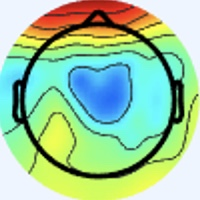

Data behind this chart, as committed beside it:
[238 245 255], [238 245 255], [238 245 255], [238 245 255], [238 245 255], [238 245 255], [238 245 255], [238 245 255], [238 245 255], [238 245 255], [238 245 255], [238 245 255], [238 245 255], [238 245 255], [238 245 255], [238 245 255], [238 245 255], [238 245 255], [238 245 255], [238 245 255], [238 245 255], [238 245 255], [238 245 255], [238 245 255]
[238 245 255], [238 245 255], [238 245 255], [238 245 255], [238 245 255], [238 245 255], [238 245 255], [238 245 255], [238 245 255], [238 245 255], [238 245 255], [238 245 255], [238 245 255], [238 245 255], [238 245 255], [238 245 255], [238 245 255], [238 245 255], [238 245 255], [238 245 255], [238 245 255], [238 245 255], [238 245 255], [238 245 255]
[238 245 255], [238 245 255], [238 245 255], [238 245 255], [238 245 255], [238 245 255], [238 245 255], [238 245 255], [238 245 255], [238 245 255], [238 245 255], [238 245 255], [238 245 255], [238 245 255], [238 245 255], [238 245 255], [238 245 255], [238 245 255], [238 245 255], [238 245 255], [238 245 255], [238 245 255], [238 245 255], [238 245 255]
[238 245 255], [238 245 255], [238 245 255], [238 245 255], [238 245 255], [238 245 255], [238 245 255], [238 245 255], [238 245 255], [238 245 255], [238 245 255], [238 245 255], [238 245 255], [238 245 255], [238 245 255], [238 245 255], [238 245 255], [238 245 255], [238 245 255], [238 245 255], [238 245 255], [238 245 255], [238 245 255], [238 245 255]
[238 245 255], [238 245 255], [238 245 255], [238 245 255], [238 245 255], [238 245 255], [238 245 255], [238 245 255], [238 245 255], [238 245 255], [238 245 255], [238 245 255], [238 245 255], [238 245 255], [238 245 255], [238 245 255], [238 245 255], [238 245 255], [238 245 255], [238 245 255], [238 245 255], [238 245 255], [238 245 255], [238 245 255]
[238 245 255], [238 245 255], [238 245 255], [238 245 255], [238 245 255], [238 245 255], [238 245 255], [238 245 255], [238 245 255], [238 245 255], [238 245 255], [238 245 255], [238 245 255], [238 245 255], [238 245 255], [238 245 255], [238 245 255], [238 245 255], [238 245 255], [238 245 255], [238 245 255], [238 245 255], [238 245 255], [238 245 255]
[238 245 255], [238 245 255], [238 245 255], [238 245 255], [238 245 255], [238 245 255], [238 245 255], [238 245 255], [238 245 255], [238 245 255], [238 245 255], [238 245 255], [238 245 255], [238 245 255], [238 245 255], [238 245 255], [238 245 255], [238 245 255], [238 245 255], [238 245 255], [238 245 255], [238 245 255], [238 245 255], [238 245 255]
[238 245 255], [238 245 255], [238 245 255], [238 245 255], [238 245 255], [238 245 255], [238 245 255], [238 245 255], [238 245 255], [238 245 255], [238 245 255], [238 245 255], [238 245 255], [238 245 255], [238 245 255], [238 245 255], [238 245 255], [238 245 255], [238 245 255], [238 245 255], [238 245 255], [238 245 255], [238 245 255], [238 245 255]
[238 245 255], [238 245 255], [238 245 255], [238 245 255], [238 245 255], [238 245 255], [238 245 255], [238 245 255], [238 245 255], [238 245 255], [238 245 255], [238 245 255], [238 245 255], [238 245 255], [238 245 255], [238 245 255], [238 245 255], [238 245 255], [238 245 255], [238 245 255], [238 245 255], [238 245 255], [238 245 255], [238 245 255]
[238 245 255], [238 245 255], [238 245 255], [238 245 255], [238 245 255], [238 245 255], [238 245 255], [238 245 255], [238 245 255], [238 245 255], [238 245 255], [238 245 255], [238 245 255], [238 245 255], [238 245 255], [238 245 255], [238 245 255], [238 245 255], [238 245 255], [238 245 255], [238 245 255], [238 245 255], [238 245 255], [238 245 255]
[238 245 255], [238 245 255], [238 245 255], [238 245 255], [238 245 255], [238 245 255], [238 245 255], [238 245 255], [238 245 255], [238 245 255], [238 245 255], [238 245 255], [238 245 255], [238 245 255], [238 245 255], [238 245 255], [238 245 255], [238 245 255], [238 245 255], [238 245 255], [238 245 255], [238 245 255], [238 245 255], [238 245 255]
[238 245 255], [238 245 255], [238 245 255], [238 245 255], [238 245 255], [238 245 255], [238 245 255], [238 245 255], [238 245 255], [238 245 255], [238 245 255], [238 245 255], [238 245 255], [238 245 255], [238 245 255], [238 245 255], [238 245 255], [238 245 255], [238 245 255], [238 245 255], [238 245 255], [238 245 255], [238 245 255], [238 245 255]
[238 245 255], [238 245 255], [238 245 255], [238 245 255], [238 245 255], [238 245 255], [238 245 255], [238 245 255], [238 245 255], [238 245 255], [238 245 255], [238 245 255], [238 245 255], [238 245 255], [238 245 255], [238 245 255], [238 245 255], [238 245 255], [238 245 255], [238 245 255], [238 245 255], [238 245 255], [238 245 255], [238 245 255]
[238 245 255], [238 245 255], [238 245 255], [238 245 255], [238 245 255], [238 245 255], [238 245 255], [238 245 255], [238 245 255], [238 245 255], [238 245 255], [238 245 255], [238 245 255], [238 245 255], [238 245 255], [238 245 255], [238 245 255], [238 245 255], [238 245 255], [238 245 255], [238 245 255], [238 245 255], [238 245 255], [238 245 255]
[238 245 255], [238 245 255], [238 245 255], [238 245 255], [238 245 255], [238 245 255], [238 245 255], [238 245 255], [238 245 255], [238 245 255], [238 245 255], [238 245 255], [238 245 255], [238 245 255], [238 245 255], [238 245 255], [238 245 255], [238 245 255], [238 245 255], [238 245 255], [238 245 255], [238 245 255], [238 245 255], [238 245 255]
[238 245 255], [238 245 255], [238 245 255], [238 245 255], [238 245 255], [238 245 255], [238 245 255], [238 245 255], [238 245 255], [238 245 255], [238 245 255], [238 245 255], [238 245 255], [238 245 255], [238 245 255], [238 245 255], [238 245 255], [238 245 255], [240 244 255], [240 244 255], [240 244 255], [238 245 255], [238 245 255], [237 246 255]
[238 245 255], [238 245 255], [238 245 255], [238 245 255], [238 245 255], [238 245 255], [238 245 255], [238 245 255], [238 245 255], [238 245 255], [238 245 255], [238 245 255], [238 245 255], [238 245 255], [238 245 255], [238 245 255], [238 245 253], [240 244 253], [243 243 253], [243 243 253], [243 243 253], [240 244 253], [237 246 255], [236 246 255]
[238 245 255], [238 245 255], [238 245 255], [238 245 255], [238 245 255], [238 245 255], [238 245 255], [238 245 255], [238 245 255], [238 245 255], [238 245 255], [238 245 255], [238 245 255], [238 245 255], [238 245 255], [238 245 255], [237 246 255], [238 245 255], [241 244 253], [243 243 253], [241 244 251], [240 245 251], [237 246 255], [236 246 255]
[238 245 255], [238 245 255], [238 245 255], [238 245 255], [238 245 255], [238 245 255], [238 245 255], [238 245 255], [238 245 255], [238 245 255], [238 245 255], [238 245 255], [238 245 255], [238 245 255], [238 245 255], [237 246 255], [236 246 255], [236 246 255], [237 246 255], [237 246 253], [238 245 251], [238 245 251], [238 245 255], [237 246 255]
[238 245 255], [238 245 255], [238 245 255], [238 245 255], [238 245 255], [238 245 255], [238 245 255], [238 245 255], [238 245 255], [238 245 255], [238 245 255], [238 245 255], [238 245 255], [238 245 255], [238 245 255], [238 245 255], [237 245 255], [236 246 255], [236 246 255], [236 247 253], [237 246 253], [238 245 253], [238 245 255], [238 245 255]
[238 245 255], [238 245 255], [238 245 255], [238 245 255], [238 245 255], [238 245 255], [238 245 255], [238 245 255], [238 245 255], [238 245 255], [238 245 255], [238 245 255], [238 245 255], [238 245 255], [238 245 255], [238 245 253], [240 245 251], [240 245 251], [237 246 255], [236 246 255], [237 245 255], [238 244 255], [240 244 255], [240 244 255]
[238 245 255], [238 245 255], [238 245 255], [238 245 255], [238 245 255], [238 245 255], [238 245 255], [238 245 255], [238 245 255], [238 245 255], [238 245 255], [238 245 255], [238 245 255], [238 245 255], [238 245 255], [238 245 255], [241 244 253], [240 244 253], [237 246 255], [236 246 255], [236 246 255], [237 245 255], [240 244 255], [241 243 255]
[238 245 255], [238 245 255], [238 245 255], [238 245 255], [238 245 255], [238 245 255], [238 245 255], [238 245 255], [238 245 255], [238 245 255], [238 245 255], [238 245 255], [238 245 255], [238 245 255], [238 245 255], [238 244 255], [238 244 255], [237 245 255], [237 245 255], [236 247 253], [236 247 253], [236 246 255], [238 245 255], [241 243 255]
[238 245 255], [238 245 255], [238 245 255], [238 245 255], [238 245 255], [238 245 255], [238 245 255], [238 245 255], [238 245 255], [238 245 255], [238 245 255], [238 245 255], [238 245 255], [238 245 255], [238 245 255], [238 244 255], [238 244 255], [237 244 255], [237 246 255], [237 246 253], [237 246 253], [237 246 253], [238 244 255], [241 243 255]
[238 245 255], [238 245 255], [238 245 255], [238 245 255], [238 245 255], [238 245 255], [238 245 255], [238 245 255], [238 245 255], [238 245 255], [238 245 255], [238 245 255], [238 245 255], [238 245 255], [238 245 255], [238 245 255], [237 243 255], [240 244 255], [241 245 254], [241 245 254], [240 244 255], [240 244 255], [240 243 255], [240 243 255]
[238 245 255], [238 245 255], [238 245 255], [238 245 255], [238 245 255], [238 245 255], [238 245 255], [238 245 255], [238 245 255], [238 245 255], [238 245 255], [238 245 255], [238 245 255], [238 245 255], [238 245 255], [238 245 255], [238 245 253], [240 244 253], [240 244 253], [241 244 253], [241 243 255], [240 244 255], [240 244 255], [238 244 255]
[238 245 255], [238 245 255], [238 245 255], [238 245 255], [238 245 255], [238 245 255], [238 245 255], [238 245 255], [238 245 255], [238 245 255], [238 245 255], [238 245 255], [238 245 255], [238 245 255], [238 245 255], [238 245 255], [237 246 253], [237 246 253], [237 246 255], [238 245 255], [238 245 253], [238 245 251], [238 245 251], [237 246 253]
[238 245 255], [238 245 255], [238 245 255], [238 245 255], [238 245 255], [238 245 255], [238 245 255], [238 245 255], [238 245 255], [238 245 255], [238 245 255], [238 245 255], [238 245 255], [238 245 255], [238 245 255], [238 245 255], [237 246 253], [237 246 253], [237 245 255], [237 246 255], [238 245 253], [238 245 251], [238 245 253], [237 246 253]
[238 245 255], [238 245 255], [238 245 255], [238 245 255], [238 245 255], [238 245 255], [238 245 255], [238 245 255], [238 245 255], [238 245 255], [238 245 255], [238 245 255], [238 245 255], [238 245 255], [238 245 255], [238 245 255], [240 244 255], [240 244 255], [238 244 255], [238 244 255], [238 244 255], [238 244 255], [238 244 255], [241 243 255]
[238 245 255], [238 245 255], [238 245 255], [238 245 255], [238 245 255], [238 245 255], [238 245 255], [238 245 255], [238 245 255], [238 245 255], [238 245 255], [238 245 255], [238 245 255], [238 245 255], [238 245 255], [238 245 255], [241 243 255], [240 244 255], [240 244 255], [238 244 255], [238 244 255], [238 244 255], [240 243 255], [245 242 249]
[238 245 255], [238 245 255], [238 245 255], [238 245 255], [238 245 255], [238 245 255], [238 245 255], [238 245 255], [238 245 255], [238 245 255], [238 245 255], [238 245 255], [238 245 255], [238 245 255], [238 245 255], [238 245 255], [238 244 255], [238 245 255], [238 245 251], [238 245 253], [238 246 255], [239 246 255], [243 244 248], [250 242 229]
[238 244 255], [238 245 255], [238 245 255], [238 245 255], [238 245 255], [238 245 255], [240 244 255], [238 245 255], [238 245 255], [238 245 255], [238 245 255], [238 245 255], [238 245 255], [238 245 253], [238 245 255], [238 245 255], [238 245 255], [238 245 253], [237 246 251], [238 247 252], [238 247 255], [241 246 249], [247 246 228], [255 244 202]
[238 244 255], [238 244 255], [240 244 253], [240 244 253], [240 244 255], [240 244 255], [241 243 255], [240 244 253], [240 244 253], [238 245 255], [238 245 255], [237 246 255], [237 246 253], [237 246 251], [237 246 253], [238 245 253], [237 241 250], [239 246 254], [237 246 251], [236 245 250], [243 250 255], [254 254 242], [253 245 198], [250 231 154]
[238 244 255], [238 245 255], [238 245 253], [240 244 253], [240 244 255], [240 244 255], [241 243 255], [240 244 255], [240 244 253], [238 245 253], [238 245 255], [237 246 255], [237 246 253], [237 246 251], [238 245 253], [238 245 251], [243 248 254], [237 244 250], [238 247 254], [239 248 253], [238 242 241], [234 232 211], [228 215 160], [220 198 115]
[237 246 253], [237 246 253], [237 246 253], [238 245 255], [238 244 255], [238 244 255], [240 244 255], [238 244 255], [238 245 255], [238 245 253], [238 245 255], [238 245 255], [238 245 255], [238 245 255], [240 244 253], [238 245 251], [237 247 248], [234 244 246], [241 248 255], [237 242 246], [204 206 192], [165 161 132], [138 124  85], [122 101  46]
[236 247 253], [236 247 253], [237 246 255], [237 245 255], [238 244 255], [238 244 255], [238 244 255], [238 244 255], [238 245 255], [238 245 255], [238 245 255], [238 244 255], [240 244 255], [240 244 255], [240 244 255], [238 245 253], [237 247 249], [238 246 248], [248 252 251], [238 239 223], [194 193 147], [142 138  77], [110  98  40], [93 78 11]
[237 246 255], [237 246 255], [237 245 255], [237 245 255], [237 245 255], [237 246 255], [237 245 255], [237 246 255], [237 245 255], [237 245 255], [238 244 255], [238 244 255], [238 244 255], [238 244 255], [240 243 255], [238 244 255], [238 247 255], [241 247 243], [248 248 220], [244 242 183], [228 223 129], [207 201  89], [195 185  72], [187 178  59]
[238 244 255], [238 244 255], [238 244 255], [237 245 255], [237 246 255], [237 246 253], [237 246 253], [237 246 255], [237 245 255], [237 245 255], [238 244 255], [238 244 255], [238 244 255], [238 244 255], [238 244 255], [238 244 255], [239 244 250], [241 246 226], [244 244 184], [247 243 146], [253 245 118], [255 250 104], [255 250 102], [255 252 101]
[240 243 255], [240 243 255], [240 243 255], [238 244 255], [238 245 253], [238 245 251], [238 246 249], [238 245 251], [237 245 255], [237 245 255], [237 246 255], [237 246 253], [237 246 251], [237 246 251], [237 245 255], [238 245 253], [241 244 237], [243 246 203], [245 247 150], [248 245 112], [253 247  99], [255 249  91], [253 251  89], [253 254  90]
[241 243 255], [241 243 255], [240 243 255], [240 244 255], [238 245 253], [238 245 251], [238 246 249], [238 245 251], [238 245 255], [237 246 255], [238 245 253], [237 246 251], [238 246 249], [237 247 249], [237 246 253], [240 246 242], [241 247 213], [239 246 169], [240 246 120], [246 250  95], [250 251  88], [248 249  83], [246 249  80], [245 251  81]
[241 244 253], [241 243 255], [240 243 255], [240 243 255], [238 244 255], [238 245 255], [238 245 253], [238 245 253], [238 245 253], [238 245 251], [240 245 249], [237 245 248], [240 245 251], [237 244 250], [238 245 251], [242 252 228], [235 247 171], [231 244 126], [236 250 101], [241 254  89], [239 250  84], [240 252  82], [241 255  84], [239 253  82]
[240 245 249], [240 245 251], [240 243 255], [238 244 255], [238 244 255], [238 245 255], [238 245 255], [238 245 255], [239 243 252], [240 245 251], [240 245 251], [240 245 251], [242 247 253], [242 247 250], [238 248 237], [239 252 206], [231 250 145], [226 247 106], [226 247  92], [229 251  88], [231 252  87], [232 253  86], [234 255  86], [237 255  89]
[238 246 248], [237 246 251], [237 245 255], [237 245 255], [237 246 253], [237 246 253], [238 244 255], [238 244 255], [241 245 255], [241 243 255], [241 243 255], [242 245 254], [245 248 255], [244 251 243], [237 252 213], [231 252 175], [224 249 131], [221 250 106], [218 251 100], [218 252  95], [219 253  94], [221 253  90], [225 253  90], [228 252  92]
[237 247 249], [237 246 251], [236 246 255], [236 246 255], [236 247 253], [236 247 253], [238 244 255], [238 244 255], [242 244 255], [240 242 255], [240 242 255], [240 242 254], [238 242 251], [229 240 226], [214 232 184], [199 222 144], [200 226 119], [200 228 107], [202 233 106], [205 238 107], [202 239 100], [205 240  96], [214 247  96], [219 248  94]
[237 246 251], [237 246 253], [236 246 255], [236 246 255], [236 246 255], [236 246 255], [238 244 255], [238 245 255], [241 243 255], [242 244 255], [244 246 255], [237 241 253], [215 222 232], [178 191 182], [133 153 118], [101 121  68], [102 116  54], [111 124  52], [125 144  62], [135 160  69], [131 158  61], [144 174  62], [187 219  84], [219 251 105]
[238 245 255], [238 245 255], [237 245 255], [237 245 255], [237 245 255], [237 245 255], [238 245 255], [238 245 253], [239 243 254], [242 246 255], [244 250 255], [235 244 249], [200 216 206], [151 171 144], [ 97 125  76], [61 89 30], [60 81 22], [71 92 27], [ 95 119  45], [110 137  58], [ 98 127  45], [107 138  44], [164 194  80], [207 239 112]
[241 243 255], [241 243 255], [240 244 253], [238 245 251], [238 245 255], [238 245 255], [238 245 251], [238 245 251], [237 243 255], [237 243 255], [240 249 255], [231 247 236], [206 232 185], [176 212 138], [153 196 107], [138 184  86], [138 184  86], [141 187  88], [150 195  94], [155 199 101], [133 173  84], [114 150  62], [123 156  65], [131 160  68]
[240 243 255], [240 243 255], [240 244 253], [240 245 251], [238 245 253], [238 245 253], [238 245 251], [238 245 253], [241 244 255], [237 246 255], [235 252 246], [224 254 220], [202 246 171], [188 240 140], [185 243 131], [186 247 130], [182 246 126], [187 251 131], [190 251 134], [186 244 132], [163 215 115], [132 181  89], [115 158  69], [ 95 134  51]
[235 247 255], [237 246 255], [239 246 255], [240 244 253], [239 243 252], [237 244 252], [237 245 255], [238 246 255], [242 244 255], [239 249 248], [219 249 221], [201 251 192], [184 250 160], [170 246 137], [174 246 134], [177 250 133], [175 251 129], [176 252 128], [179 250 130], [177 246 129], [169 237 124], [159 225 115], [149 212 105], [145 203 100]
[232 244 255], [234 244 255], [237 244 254], [240 244 253], [240 244 253], [238 245 253], [237 245 255], [237 245 255], [240 245 251], [232 248 237], [206 247 203], [185 247 172], [169 250 148], [162 249 136], [166 249 135], [169 249 134], [170 251 131], [170 251 130], [171 250 131], [171 250 131], [171 250 131], [171 250 131], [175 250 132], [176 249 132]
[239 245 255], [239 246 255], [240 244 253], [240 244 253], [240 244 253], [241 245 254], [241 243 255], [240 244 253], [237 248 244], [221 249 226], [194 245 189], [172 244 162], [163 248 145], [162 252 138], [165 252 139], [165 249 137], [164 246 135], [164 248 136], [163 250 135], [164 251 136], [165 252 137], [167 252 135], [168 251 135], [170 249 132]
[241 243 255], [240 244 253], [240 244 253], [238 245 253], [238 245 253], [239 246 254], [245 245 255], [239 247 249], [224 246 233], [203 245 209], [178 243 179], [161 243 158], [158 249 146], [156 252 142], [157 251 139], [157 249 140], [162 249 142], [161 250 144], [158 252 142], [158 252 142], [159 251 140], [162 251 141], [162 252 139], [163 251 138]
[241 241 251], [241 244 253], [239 246 254], [236 247 253], [236 246 255], [237 246 255], [241 244 251], [234 246 242], [209 248 221], [183 245 196], [162 246 171], [152 248 158], [150 252 152], [147 252 147], [147 252 147], [150 253 148], [155 253 150], [154 252 149], [153 251 148], [152 250 147], [154 249 147], [154 249 145], [154 251 146], [155 252 145]
[244 244 255], [242 245 254], [238 247 254], [235 245 254], [233 246 255], [237 247 255], [239 246 252], [230 251 242], [195 246 213], [169 244 188], [152 246 170], [146 250 163], [145 251 159], [142 252 157], [142 252 155], [147 254 158], [144 249 154], [146 250 155], [147 251 156], [148 252 157], [150 251 157], [151 250 157], [150 251 155], [149 250 154]
[243 242 255], [241 243 255], [236 245 254], [234 244 253], [236 246 255], [236 249 255], [234 248 251], [220 251 236], [183 245 206], [158 243 184], [146 246 174], [143 250 172], [143 250 170], [143 250 170], [142 249 167], [145 252 170], [146 251 169], [146 251 169], [143 250 168], [143 250 168], [143 251 166], [145 250 166], [149 248 165], [149 248 165]
[241 243 255], [241 245 255], [238 247 255], [238 247 255], [239 247 255], [235 245 255], [218 238 237], [197 234 217], [166 228 189], [146 226 173], [141 229 169], [139 231 168], [140 230 169], [142 230 169], [140 228 167], [140 229 165], [139 229 165], [139 229 165], [140 230 168], [139 231 166], [138 233 167], [141 233 166], [143 232 164], [143 233 163]
[240 244 255], [238 244 255], [239 246 255], [236 243 253], [247 251 255], [239 248 255], [183 205 203], [133 170 153], [102 153 122], [ 82 143 102], [ 79 142  99], [ 85 146 104], [ 86 142 103], [ 87 139 101], [ 91 141 104], [ 89 141 102], [ 88 143 104], [ 87 143 104], [ 85 139 103], [ 86 142 103], [ 90 153 110], [ 94 160 114], [ 94 160 112], [ 93 161 110]
[240 244 255], [240 244 255], [241 245 254], [239 246 254], [244 251 255], [223 241 243], [157 194 186], [102 154 132], [ 65 126  93], [ 52 118  80], [ 50 116  80], [ 55 119  84], [ 57 116  86], [ 59 114  85], [ 62 115  85], [ 61 114  84], [ 58 114  85], [ 56 115  85], [ 58 113  84], [ 61 117  88], [ 64 128  94], [ 68 136  99], [ 70 138  99], [ 68 139  97]
[242 244 255], [240 242 254], [242 245 252], [237 245 248], [230 250 249], [208 248 239], [156 224 201], [120 204 171], [110 198 160], [101 193 152], [ 97 194 153], [ 99 197 158], [100 196 159], [100 194 158], [101 195 159], [101 195 158], [101 197 159], [100 196 158], [103 195 158], [102 196 159], [103 201 162], [105 206 164], [106 207 165], [110 202 163]
[241 245 255], [240 244 253], [244 247 254], [233 247 248], [214 247 240], [187 248 230], [155 246 215], [137 243 205], [136 245 204], [134 247 204], [130 247 205], [129 248 206], [130 249 209], [129 248 208], [129 248 210], [129 250 209], [129 250 207], [127 248 205], [131 248 206], [131 248 206], [127 248 205], [129 250 207], [130 251 208], [134 244 205]
[237 246 253], [237 244 252], [242 246 255], [229 249 250], [196 248 236], [164 246 223], [138 246 212], [126 246 208], [127 247 209], [128 250 211], [125 252 211], [122 251 210], [125 252 211], [124 250 212], [123 249 212], [122 251 213], [120 252 212], [120 251 209], [122 251 210], [125 252 211], [121 250 209], [122 251 210], [123 252 211], [123 248 208]
... 139 more rows
